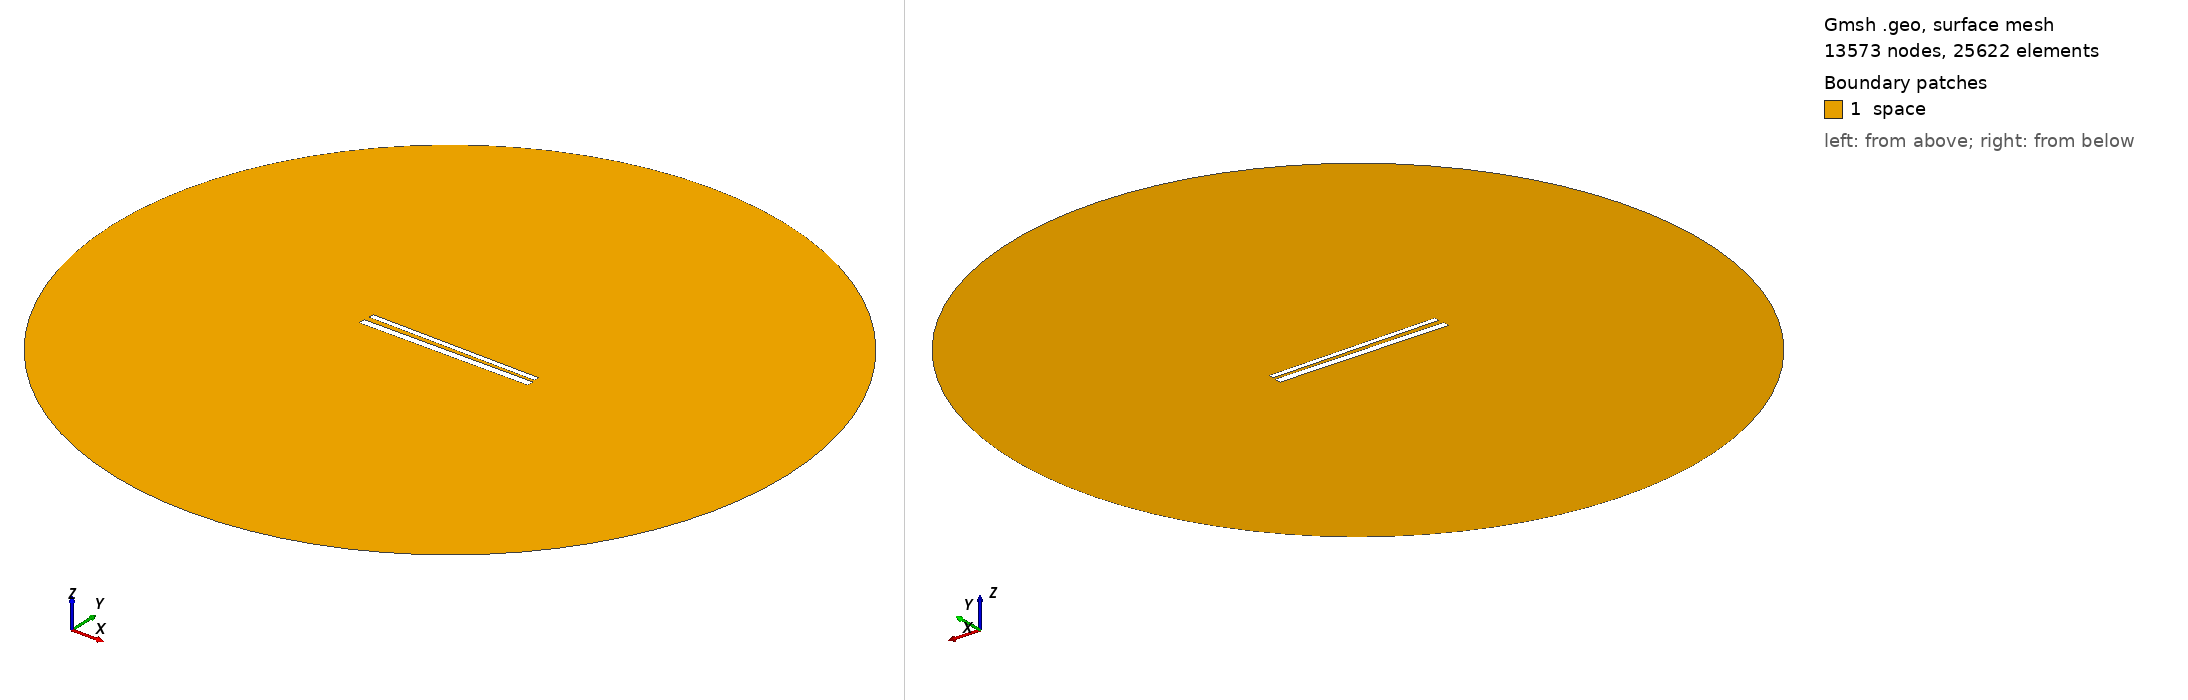

Gmsh geometry script, surface-meshed: 13573 nodes, 25622 surface elements. Boundary patches (legend numbers): 1 space. Left view from above one corner, right view from below the opposite corner. Legend entries are the model's physical surfaces. The drawing asked Gmsh for element sizes between 1% and 20% of the model's largest extent; the script's own settings can give other sizes.

=== 559.geo (drawn) ===
// Set the geometry kernel
SetFactory("OpenCASCADE");

//---------------------------------------
// Rectangles
//---------------------------------------

// Rectangle 1 (top)
Point(1) = {-49.62222222222222, 1.4055555555555554, 0, 1.0};
Point(2) = {49.62222222222222, 1.4055555555555554, 0, 1.0};
Point(3) = {49.62222222222222, 4.65, 0, 1.0};
Point(4) = {-49.62222222222222, 4.65, 0, 1.0};

Line(1) = {1, 2};
Line(2) = {2, 3};
Line(3) = {3, 4};
Line(4) = {4, 1};

Line Loop(1) = {1, 2, 3, 4};
Plane Surface(1) = {1};

Rotate { {0, 0, 1}, {0,  1.0277777777777777,  0}, -0.014 } {
  Surface{1};
}

// Rectangle 2 (bottom)
Point(5) = {-50,-1.0277777777777777, 0, 1.0};
Point(6) = { 50,-1.0277777777777777, 0, 1.0};
Point(7) = { 50,-5.027777777777778, 0, 1.0};
Point(8) = {-50,-5.027777777777778, 0, 1.0};

Line(5) = {5, 6};
Line(6) = {6, 7};
Line(7) = {7, 8};
Line(8) = {8, 5};

Line Loop(2) = {5, 6, 7, 8};
Plane Surface(2) = {2}; 


//---------------------------------------
// Circle
//---------------------------------------

// Define points
Point(9) = {0, 0, 0};        // Center
Point(10) = {200, 0, 0};     // Start point
Point(11) = {0, 200, 0};     // 90 degrees
Point(12) = {-200, 0, 0};    // 180 degrees
Point(13) = {0, -200, 0};    // 270 degrees

// Define circle arcs (each needs start, center, end)
Circle(9) = {10, 9, 11};
Circle(10) = {11, 9, 12};
Circle(11) = {12, 9, 13};
Circle(12) = {13, 9, 10};

// Define curve loop and surface if needed
Curve Loop(3) = {9, 10, 11, 12};
Surface(3) = {3};

// Subtract Rectangles from Circle
BooleanDifference{ Surface{3}; Delete; }{ Surface{1}; Surface{2}; Delete; }

//---------------------------------------
// Transfinite Lines and Surface
//---------------------------------------
r = 7;
Transfinite Line {1, 3} = 50*r Using Progression 1;
Transfinite Line {2, 4} = 2*r Using Progression 1;
Transfinite Line {5, 7} = 50*r Using Progression 1;
Transfinite Line {6, 8} = 2*r Using Progression 1;
Transfinite Line {9, 10, 11, 12} = 20 Using Progression 1;

//---------------------------------------
// Define Physical Groups
//---------------------------------------                

//--- Physical Curves
// Physical groups for boundaries
Physical Line("force_segment", 10) = {1};
Physical Line("upper_plate", 11) = {2, 3, 4};
Physical Line("lower_plate", 12) = {5, 6, 7, 8};
Physical Line("boundary", 20) = {9, 10, 11, 12};

//--- Physical Surfaces
Physical Surface("space", 30) = {3};

//---------------------------------------
// 6. Generate the Mesh
//---------------------------------------
Mesh 2;  // 2D mesh generation
